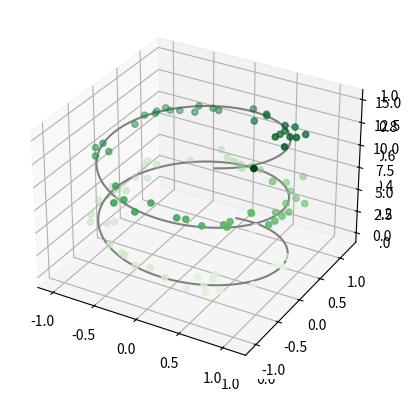

Here is the Python script that generated this plot:
import numpy as np
import matplotlib.pyplot as plt
fig = plt.figure()
ax = plt.axes(projection='3d')
ax = plt.axes(projection='3d')

# Data for a three-dimensional line
zline = np.linspace(0, 15, 1000)
xline = np.sin(zline)
yline = np.cos(zline)
ax.plot3D(xline, yline, zline, 'gray')


# Data for three-dimensional scattered points
zdata = 15 * np.random.random(100)
xdata = np.sin(zdata) + 0.1 * np.random.randn(100)
ydata = np.cos(zdata) + 0.1 * np.random.randn(100)
ax.scatter3D(xdata, ydata, zdata, c=zdata, cmap='Greens')

plt.show()